Run: headless pygame with SDL's dummy video driver; simulated clock (each Clock.tick advances the game by its frame time, no real sleeping); random seed 0; keys injected as events and as key.get_pressed() state; mouse plan: one left click at the window centre at the start of phase 2, then a move to the lower-right quarter at the start of phase 3.
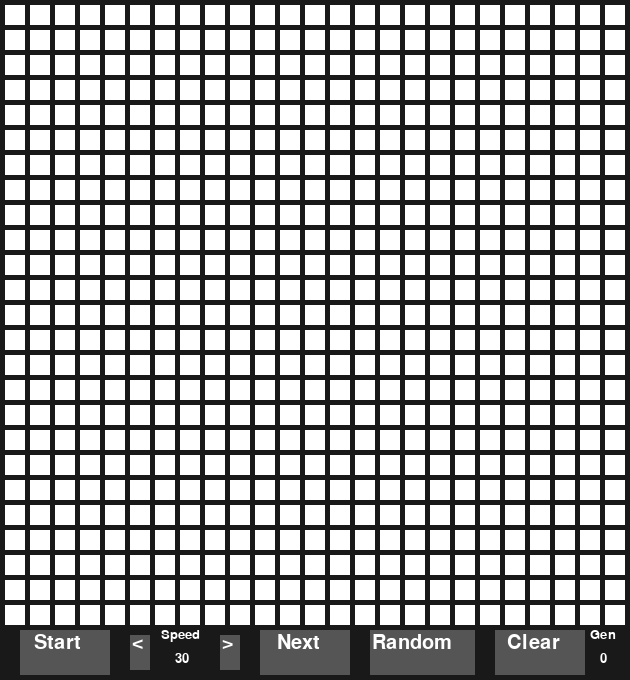
Frame 1 of 4 · flips 1–60 · no input
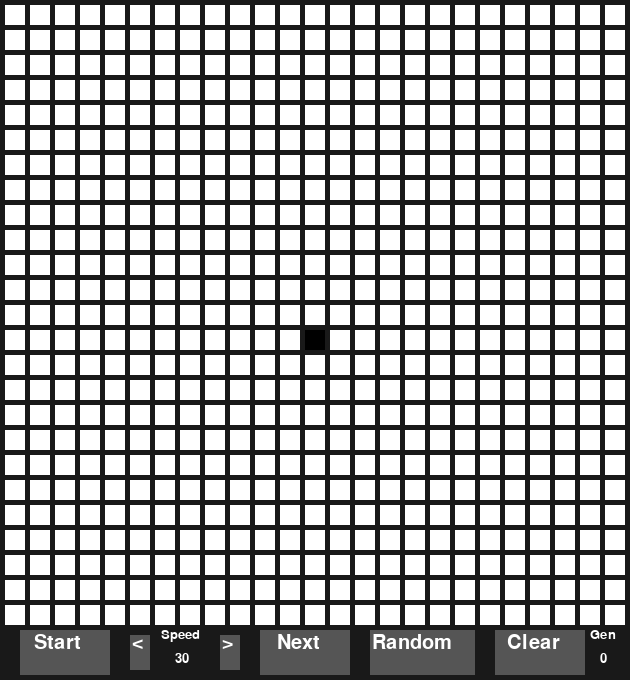
Frame 2 of 4 · flips 61–180 · clicked the window centre · tapped SPACE, RETURN · held RIGHT (→), D
Frame 3 of 4 · flips 181–300 · moved the mouse to the lower-right quarter · held DOWN (↓), S · screen unchanged from frame 2, image omitted
Frame 4 of 4 · flips 301–420 · held LEFT (←), A, UP (↑), W · screen unchanged from frame 3, image omitted

The pygame program that drew these frames:

import pygame
import random

pygame.init()

# ---Functions---
def check_neighbors(grid):
    new_grid = [[0 for x in range(25)] for y in range(25)]
    for row in range(25):
        for col in range(25):
            n = 0
            # top, left
            if row != 0:
                if col != 0:
                    if grid[row-1][col-1] == 1:
                        n += 1
            # top, middle
            if row != 0:
                if grid[row-1][col] == 1:
                    n += 1
            # top, right
            if row != 0:
                if col != 24:
                    if grid[row-1][col+1] == 1:
                        n += 1
            # middle, left
            if col != 0:
                if grid[row][col-1] == 1:
                    n += 1
            # middle, right
            if col != 24:
                if grid[row][col+1] == 1:
                    n += 1
            # bottom, left
            if col != 0:
                if row != 24:
                    if grid[row+1][col-1] == 1:
                        n += 1
            # bottom, middle
            if row != 24:
                if grid[row+1][col] == 1:
                    n += 1
            # bottom, right
            if row != 24:
                if col != 24:
                    if grid[row+1][col+1] == 1:
                        n += 1

            # if a live cell has 2 or 3 neighbors, it will survive
            if grid[row][col] == 1:
                if n == 2 or n == 3:
                    new_grid[row][col] = 1
                else:
                    new_grid[row][col] = 0
            # if a dead cell has 3 neighbors, it will become alive
            else:
                if n == 3:
                    new_grid[row][col] = 1
    grid = new_grid
    return grid

# ---Initialize game variables---

# width and height of the window
size = (630,680)
window = pygame.display.set_mode(size)

# make colors
black = (0, 0, 0)
white = (255, 255, 255)
dark_gray = (25, 25, 25)
gray = (85, 85, 85)
light_gray = (155, 155, 155)

# set caption
pygame.display.set_caption("Game of Life")

# size of cells
width = 20
height = 20
margin = 5

# grid size
grid = [[0 for x in range(25)] for y in range(25)]

# control fps
clock = pygame.time.Clock()

# simulation speed
speed = 30
speed_check = 0

# generation
generation = 0

# font
font_impact = pygame.font.SysFont('impact',30)
font_impact_small = pygame.font.SysFont('impact',20)

# text for buttons
text_start = font_impact.render('Start', True, white)
text_speed = font_impact_small.render('Speed', True, white)
text_right_arrow = font_impact.render('>', True, white)
text_left_arrow = font_impact.render('<', True, white)
text_speed_value = font_impact_small.render(str(speed), True, white)
text_next = font_impact.render('Next', True, white)
text_stop = font_impact.render('Stop', True, white)
text_clear = font_impact.render('Clear', True, white)
text_random = font_impact.render('Random', True, white)
text_generation = font_impact_small.render('Gen', True, white)
text_generation_value = font_impact_small.render(str(generation), True, white)

# ---Running the game---
run = True
simulation = False
while run:
    # mouse position
    pos = pygame.mouse.get_pos()

    # check for user input
    for event in pygame.event.get():
        # if game is closed, exit loop
        if event.type == pygame.QUIT:
            print('Closing game')
            run = False

        # perform an action when the user clicks something
        elif event.type == pygame.MOUSEBUTTONDOWN:
            # start & stop buttons
            if 20 <= pos[0] <= 110 and 630 <= pos[1] <= 675:
                if simulation == False:
                    print('Starting simulation')
                    simulation = True
                else:
                    print('Stopping simulation')
                    simulation = False

            # speed down
            elif 130 <= pos[0] <= 150 and 635 <= pos[1] <= 670:
                if speed > 1:
                    speed = speed - 1
                    text_speed_value = font_impact_small.render(str(speed), True, white)

            # speed up
            elif 220 <= pos[0] <= 240 and 635 <= pos[1] <= 670:
                if speed < 60:
                    speed = speed + 1
                    text_speed_value = font_impact_small.render(str(speed), True, white)

            # next step
            elif 260 <= pos[0] <= 350 and 630 <= pos[1] <= 675:
                generation += 1
                text_generation_value = font_impact_small.render(str(generation), True, white)
                grid = check_neighbors(grid)

            # clear all cells & reset generation
            elif 495 <= pos[0] <= 585 and 630 <= pos[1] <= 675:
                for row in range(25):
                    for col in range(25):
                        grid[row][col] = 0
                generation = 0
                text_generation_value = font_impact_small.render(str(generation), True, white)
                print('Cleared board')
            
            # generate a random configuration
            if 370 <= pos[0] <= 475 and 630 <= pos[1] <= 675:
                generation = 0
                text_generation_value = font_impact_small.render(str(generation), True, white)
                for row in range(25):
                    for col in range(25):
                        grid[row][col] = random.randint(0, 1)

            # cells
            elif simulation != True:
                if 5 <= pos[0] <= 624 and 5 <= pos[1] <= 624:
                    col = pos[0] // (width + margin)
                    row = pos[1] // (height + margin)
                    if grid[row][col] == 0:
                        grid[row][col] = 1
                    else:
                        grid[row][col] = 0
        
    # start the simulation
    if simulation == True:
        if speed_check < speed:
            speed_check = speed_check + 1
        else:
            # move forward a generation
            grid = check_neighbors(grid)
            generation += 1
            text_generation_value = font_impact_small.render(str(generation), True, white)
            speed_check = 0

    # draw the grid
    window.fill(dark_gray)
    for row in range(25):
        for col in range(25):
            if grid[row][col] == 1:
                color = black
            else:
                color = white
            pygame.draw.rect(window, color, [margin + (margin + width) * col, margin + (margin + height) * row, width, height])
    

    # create buttons

    # start
    if 20 <= pos[0] <= 110 and 630 <= pos[1] <= 675:
        pygame.draw.rect(window, light_gray, [20, 630, 90, 45])    
    else: 
        pygame.draw.rect(window, gray, [20, 630, 90, 45])
    if simulation == False:
        window.blit(text_start, (34, 633))
    else:
        window.blit(text_stop, (34, 633))

    # speed
    if 130 <= pos[0] <= 150 and 635 <= pos[1] <= 670:
        pygame.draw.rect(window, light_gray, [130, 635, 20, 35])
    else:
        pygame.draw.rect(window, gray, [130, 635, 20, 35])
    if 220 <= pos[0] <= 240 and 635 <= pos[1] <= 670:
        pygame.draw.rect(window, light_gray, [220, 635, 20, 35])
    else:
        pygame.draw.rect(window, gray, [220, 635, 20, 35])
    window.blit(text_speed, (161, 628))
    window.blit(text_speed_value, (175, 652))
    window.blit(text_left_arrow, (132, 633))
    window.blit(text_right_arrow, (222, 633))

    # next
    if 260 <= pos[0] <= 350 and 630 <= pos[1] <= 675:
        pygame.draw.rect(window, light_gray, [260, 630, 90, 45])
    else:
        pygame.draw.rect(window, gray, [260, 630, 90, 45])
    window.blit(text_next, (277, 633))

    # random
    if 370 <= pos[0] <= 475 and 630 <= pos[1] <= 675:
        pygame.draw.rect(window, light_gray, [370, 630, 105, 45])
    else:
        pygame.draw.rect(window, gray, [370, 630, 105, 45])
    window.blit(text_random, (372, 633))

    # clear
    if 495 <= pos[0] <= 585 and 630 <= pos[1] <= 675:
        pygame.draw.rect(window, light_gray, [495, 630, 90, 45])
    else:
        pygame.draw.rect(window, gray, [495, 630, 90, 45])
    window.blit(text_clear, (507, 633))


    # display generation
    window.blit(text_generation, (590, 628))
    window.blit(text_generation_value, (600, 652))

    # update screen
    pygame.display.update()

    # fps
    clock.tick(60)

pygame.quit()
